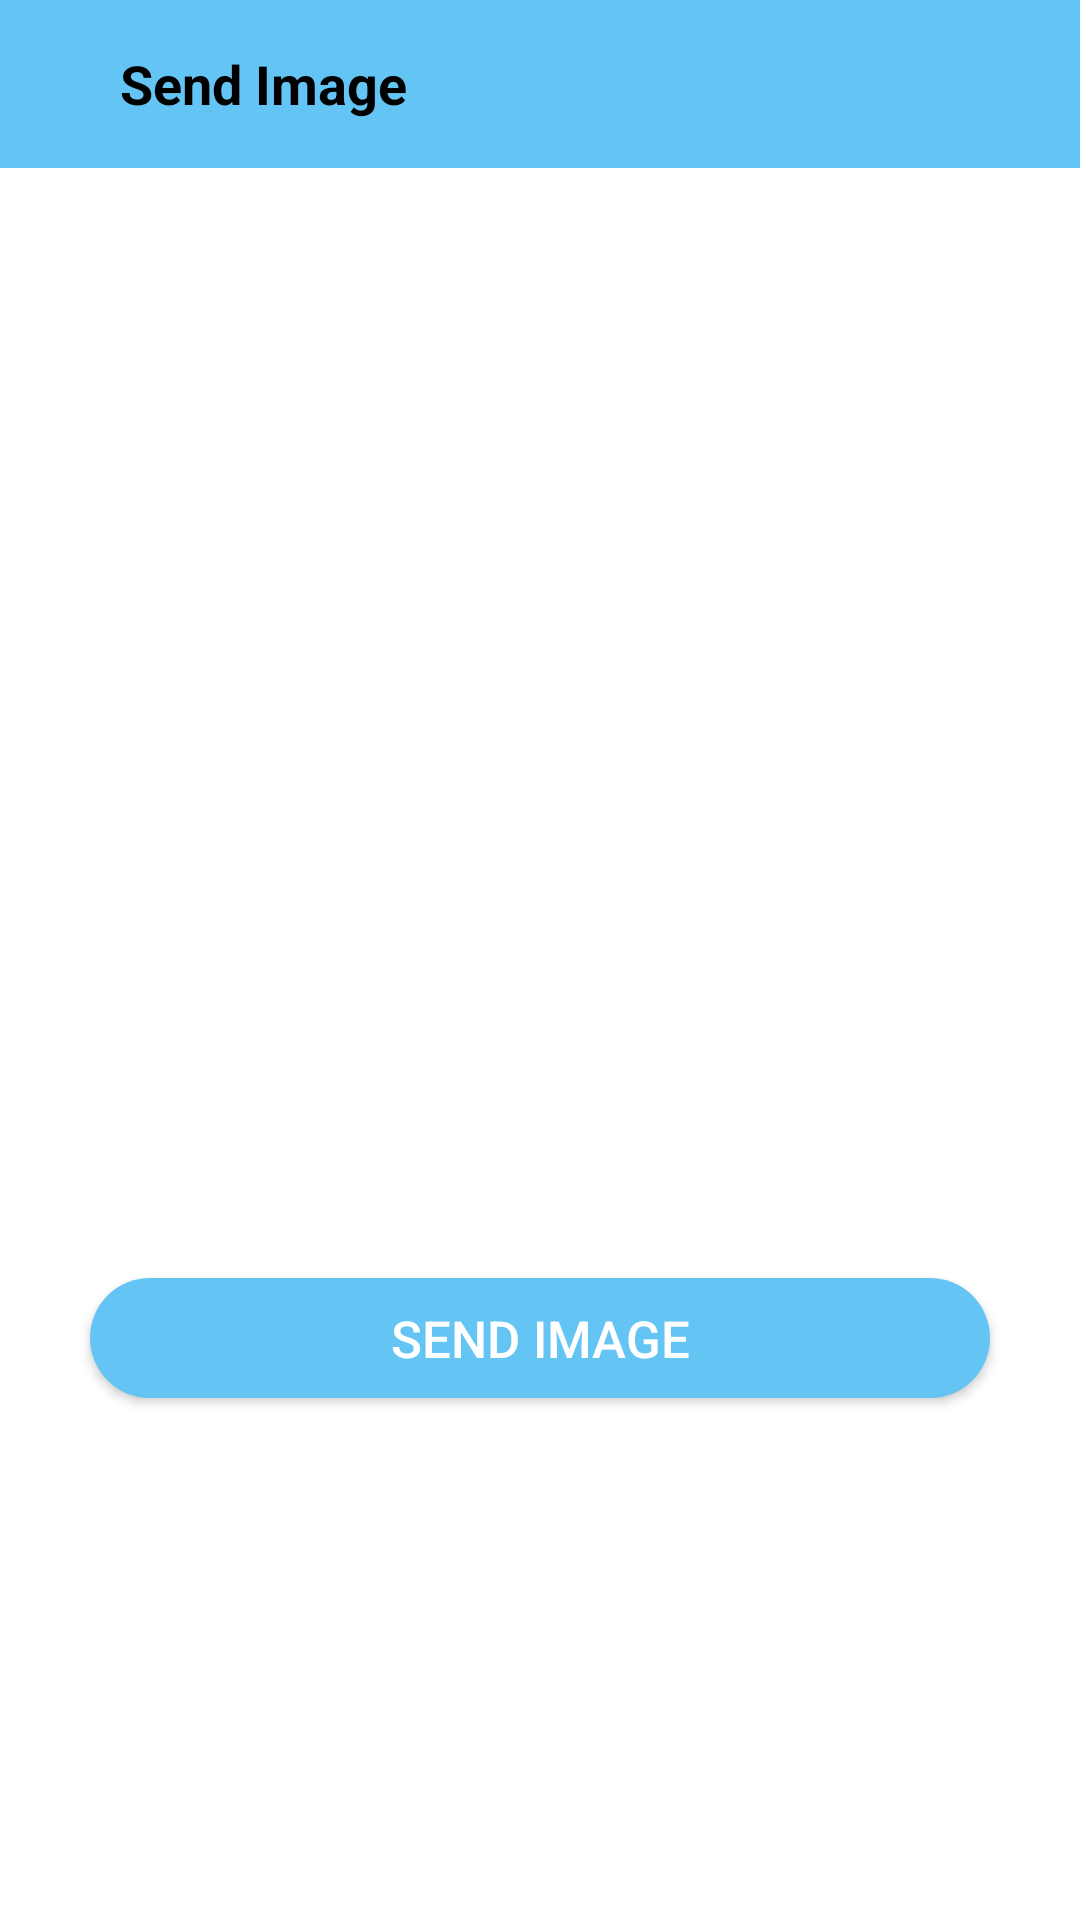

The Android layout XML behind this screen, and the referenced resources:
<!-- AndroidManifest.xml: application theme Theme.Chat -->
<!-- res/layout/activity_send_image.xml -->
<?xml version="1.0" encoding="utf-8"?>
<LinearLayout
    xmlns:android="http://schemas.android.com/apk/res/android"
    xmlns:tools="http://schemas.android.com/tools"
    xmlns:app="http://schemas.android.com/apk/res-auto"
    android:layout_width="match_parent"
    android:layout_height="match_parent"
    android:orientation="vertical"
    android:background="@color/white"
    tools:context=".SendImageActivity">

    <LinearLayout
        android:id="@+id/action_bar"
        android:layout_width="match_parent"
        android:layout_height="?actionBarSize"
        android:background="#64C4F4"
        android:orientation="horizontal">

        <ImageView
            android:layout_width="wrap_content"
            android:layout_height="wrap_content"
            android:padding="5dp"
            android:layout_margin="10dp"
            android:src="@drawable/ic_baseline_arrow_back_24"
            android:foreground="?selectableItemBackground"
            android:id="@+id/iv_back"/>

        <TextView
            android:layout_width="wrap_content"
            android:layout_height="wrap_content"
            android:text="Send Image"
            android:layout_gravity="center_vertical"
            android:textSize="18dp"
            android:textStyle="bold"
            android:textColor="@color/black"
            android:layout_marginStart="10dp"/>


    </LinearLayout>

    <ImageView
        android:layout_width="250dp"
        android:layout_marginTop="90dp"
        android:layout_height="250dp"
        android:scaleType="centerCrop"
        android:layout_gravity="center_horizontal"
        android:id="@+id/iv_send_message"
        />

    <Button
        android:id="@+id/btn_sendimage"
        android:layout_width="300dp"
        android:layout_height="40dp"
        android:layout_marginTop="30dp"
        android:layout_marginStart="30dp"
        android:background="@drawable/btn_bg"
        android:text="send image"
        android:textColor="@color/white"
        android:textSize="17sp" />
    <TextView
        android:layout_width="wrap_content"
        android:layout_height="wrap_content"
        android:text="Do not press back button untill its uploaded"
        android:id="@+id/tv_dont"
        android:layout_gravity="center"
        android:textColor="@color/cardview_shadow_start_color"
        android:visibility="invisible"/>

    <ProgressBar
        android:layout_width="wrap_content"
        android:layout_height="wrap_content"
        android:layout_gravity="center"
        android:id="@+id/pb_sendImage"
        android:visibility="invisible"
        />
</LinearLayout>
<!-- resources referenced by this layout -->
<resources>
  <color name="black">#FF000000</color>
  <color name="white">#FFFFFFFF</color>
  <!-- drawable btn_bg (drawable) -->
  <?xml version="1.0" encoding="utf-8"?>
  <shape xmlns:android="http://schemas.android.com/apk/res/android">
  
      <size android:height="60dp"
          android:width="60dp"/>
      <solid android:color="#64C4F4"/>
  
      <corners android:radius="40dp"/>
  
  </shape>
  <style name="Theme.Chat" parent="Theme.MaterialComponents.DayNight.DarkActionBar">
          
          <item name="colorPrimary">@color/blue_500</item>
          <item name="colorPrimaryVariant">@color/purple_700</item>
          <item name="colorOnPrimary">@color/white</item>
          
          <item name="colorSecondary">@color/teal_200</item>
          <item name="colorSecondaryVariant">@color/teal_700</item>
          <item name="colorOnSecondary">@color/black</item>
          
          <item name="android:statusBarColor">@color/blue_200</item>
          
      </style>
  <color name="blue_500">#03A9F4</color>
  <color name="purple_700">#FF3700B3</color>
  <color name="teal_200">#2196F3</color>
  <color name="teal_700">#FF018786</color>
  <color name="blue_200">#64C4F4</color>
</resources>
